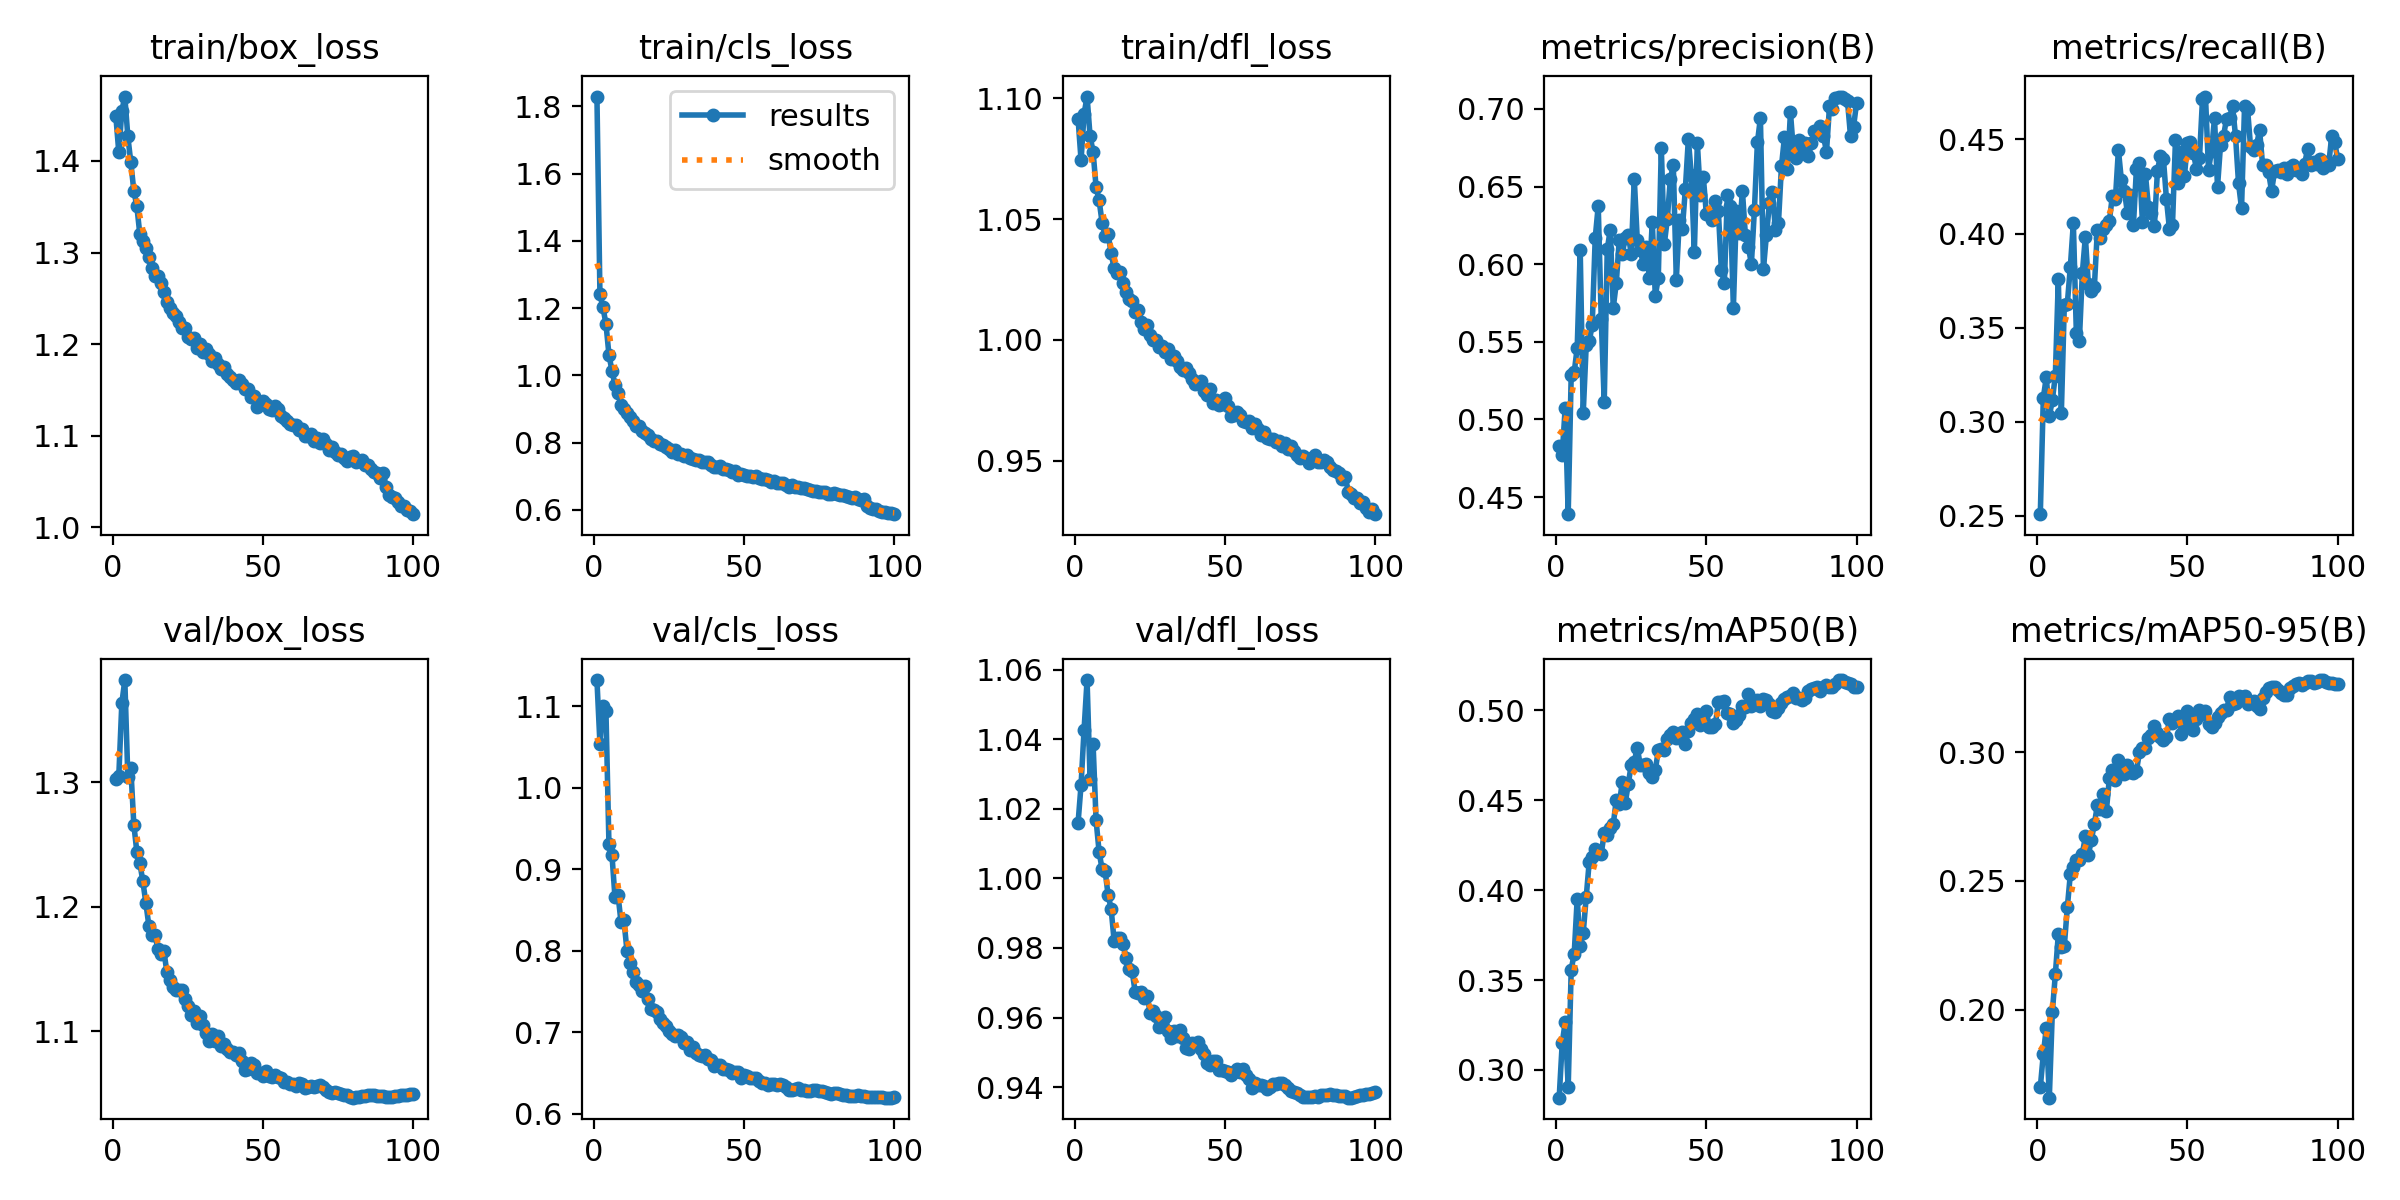

The table this chart was drawn from, first rows:
epoch, time, train/box_loss, train/cls_loss, train/dfl_loss, metrics/precision(B), metrics/recall(B), metrics/mAP50(B), metrics/mAP50-95(B), val/box_loss, val/cls_loss, val/dfl_loss, lr/pg0, lr/pg1, lr/pg2
1, 347.7, 1.449, 1.829, 1.092, 0.4831, 0.251, 0.2846, 0.1699, 1.303, 1.132, 1.016, 0.003328, 0.003328, 0.003328
2, 779, 1.409, 1.241, 1.074, 0.4772, 0.3127, 0.3147, 0.1828, 1.305, 1.054, 1.027, 0.006595, 0.006595, 0.006595
3, 1208, 1.454, 1.202, 1.093, 0.5076, 0.3239, 0.3267, 0.193, 1.363, 1.101, 1.043, 0.009797, 0.009797, 0.009797
4, 1610, 1.47, 1.153, 1.101, 0.439, 0.3029, 0.2903, 0.1659, 1.382, 1.094, 1.057, 0.009703, 0.009703, 0.009703
5, 2053, 1.427, 1.062, 1.084, 0.5287, 0.3116, 0.3558, 0.1991, 1.305, 0.9305, 1.028, 0.009604, 0.009604, 0.009604
6, 2461, 1.398, 1.013, 1.078, 0.5303, 0.3245, 0.3647, 0.2137, 1.311, 0.9177, 1.039, 0.009505, 0.009505, 0.009505
7, 2894, 1.367, 0.9728, 1.063, 0.5462, 0.3758, 0.3953, 0.2294, 1.266, 0.8658, 1.017, 0.009406, 0.009406, 0.009406
8, 3324, 1.351, 0.9476, 1.058, 0.6089, 0.3047, 0.369, 0.2246, 1.244, 0.8689, 1.008, 0.009307, 0.009307, 0.009307
9, 3755, 1.32, 0.9127, 1.049, 0.5038, 0.3623, 0.3762, 0.2249, 1.235, 0.8357, 1.003, 0.009208, 0.009208, 0.009208
10, 4186, 1.312, 0.8994, 1.043, 0.5478, 0.3629, 0.3962, 0.2398, 1.22, 0.8372, 1.002, 0.009109, 0.009109, 0.009109
11, 4612, 1.305, 0.8896, 1.044, 0.5502, 0.3823, 0.4158, 0.2527, 1.203, 0.7996, 0.9952, 0.00901, 0.00901, 0.00901
12, 5036, 1.296, 0.875, 1.036, 0.5609, 0.4056, 0.4184, 0.2556, 1.185, 0.7843, 0.9913, 0.008911, 0.008911, 0.008911
13, 5490, 1.284, 0.8631, 1.03, 0.6169, 0.3472, 0.4227, 0.2581, 1.178, 0.7743, 0.9821, 0.008812, 0.008812, 0.008812
14, 5996, 1.275, 0.8508, 1.028, 0.6375, 0.3431, 0.421, 0.258, 1.178, 0.7609, 0.9828, 0.008713, 0.008713, 0.008713
15, 6421, 1.275, 0.8501, 1.028, 0.5649, 0.3792, 0.4202, 0.2605, 1.166, 0.7575, 0.983, 0.008614, 0.008614, 0.008614
16, 6846, 1.267, 0.8349, 1.024, 0.5111, 0.3983, 0.4318, 0.2673, 1.162, 0.75, 0.981, 0.008515, 0.008515, 0.008515
17, 7269, 1.257, 0.8296, 1.02, 0.6095, 0.3731, 0.4304, 0.2601, 1.164, 0.7561, 0.9772, 0.008416, 0.008416, 0.008416
18, 7694, 1.246, 0.8229, 1.017, 0.6221, 0.3696, 0.4347, 0.266, 1.148, 0.7405, 0.9739, 0.008317, 0.008317, 0.008317
19, 8119, 1.239, 0.8125, 1.016, 0.5718, 0.3717, 0.4366, 0.2722, 1.142, 0.7281, 0.9735, 0.008218, 0.008218, 0.008218
20, 8542, 1.234, 0.8045, 1.011, 0.5876, 0.4021, 0.45, 0.2794, 1.136, 0.7272, 0.9674, 0.008119, 0.008119, 0.008119
21, 8967, 1.231, 0.8057, 1.013, 0.6158, 0.3977, 0.4477, 0.2778, 1.133, 0.725, 0.9672, 0.00802, 0.00802, 0.00802
22, 9391, 1.225, 0.7952, 1.008, 0.6066, 0.4024, 0.4601, 0.2838, 1.133, 0.7164, 0.9675, 0.007921, 0.007921, 0.007921
23, 9814, 1.218, 0.7927, 1.005, 0.617, 0.4047, 0.4485, 0.2774, 1.133, 0.7109, 0.9656, 0.007822, 0.007822, 0.007822
24, 10238, 1.218, 0.7883, 1.006, 0.6189, 0.4068, 0.459, 0.29, 1.126, 0.7076, 0.9663, 0.007723, 0.007723, 0.007723
25, 10660, 1.208, 0.7825, 1.002, 0.6065, 0.4202, 0.4699, 0.2932, 1.121, 0.7019, 0.9614, 0.007624, 0.007624, 0.007624
26, 11084, 1.206, 0.7723, 1, 0.6551, 0.4183, 0.4714, 0.289, 1.113, 0.6983, 0.9618, 0.007525, 0.007525, 0.007525
27, 11508, 1.207, 0.7776, 1, 0.6156, 0.4445, 0.4793, 0.2969, 1.116, 0.6949, 0.9603, 0.007426, 0.007426, 0.007426
28, 11932, 1.196, 0.7655, 0.9971, 0.609, 0.4283, 0.4694, 0.2939, 1.107, 0.6964, 0.9573, 0.007327, 0.007327, 0.007327
29, 12356, 1.2, 0.7667, 0.9976, 0.6003, 0.4228, 0.4697, 0.2915, 1.112, 0.6938, 0.9585, 0.007228, 0.007228, 0.007228
30, 12780, 1.192, 0.7614, 0.9951, 0.6113, 0.411, 0.4702, 0.2949, 1.105, 0.6871, 0.9601, 0.007129, 0.007129, 0.007129
31, 13204, 1.195, 0.7631, 0.996, 0.591, 0.4203, 0.4652, 0.2923, 1.098, 0.688, 0.9561, 0.00703, 0.00703, 0.00703
32, 13628, 1.189, 0.7559, 0.9922, 0.6273, 0.4044, 0.463, 0.2919, 1.092, 0.6781, 0.9542, 0.006931, 0.006931, 0.006931
33, 14053, 1.182, 0.7528, 0.9933, 0.5794, 0.4343, 0.4667, 0.2927, 1.098, 0.6823, 0.9562, 0.006832, 0.006832, 0.006832
34, 14478, 1.185, 0.7484, 0.9914, 0.5912, 0.4375, 0.4778, 0.2999, 1.092, 0.6738, 0.9548, 0.006733, 0.006733, 0.006733
35, 14901, 1.179, 0.7485, 0.989, 0.675, 0.4061, 0.4786, 0.3015, 1.096, 0.6716, 0.9564, 0.006634, 0.006634, 0.006634
36, 15324, 1.173, 0.7432, 0.9874, 0.6128, 0.4315, 0.4777, 0.3017, 1.088, 0.6705, 0.9542, 0.006535, 0.006535, 0.006535
37, 15748, 1.175, 0.7425, 0.9885, 0.6291, 0.4143, 0.4839, 0.3055, 1.09, 0.6713, 0.9513, 0.006436, 0.006436, 0.006436
38, 16213, 1.168, 0.7415, 0.9865, 0.6547, 0.4108, 0.4865, 0.3068, 1.086, 0.6668, 0.9509, 0.006337, 0.006337, 0.006337
39, 16546, 1.165, 0.7328, 0.984, 0.6639, 0.404, 0.4879, 0.3103, 1.083, 0.6659, 0.9526, 0.006238, 0.006238, 0.006238
40, 310.3, 1.161, 0.7286, 0.9819, 0.59, 0.4334, 0.4845, 0.3076, 1.084, 0.6587, 0.9523, 0.006139, 0.006139, 0.006139
41, 729.8, 1.157, 0.7272, 0.9821, 0.6286, 0.4414, 0.4864, 0.306, 1.081, 0.6593, 0.9529, 0.00604, 0.00604, 0.00604
42, 1163, 1.161, 0.7293, 0.9831, 0.6225, 0.4396, 0.4879, 0.3048, 1.082, 0.6593, 0.9509, 0.005941, 0.005941, 0.005941
43, 1583, 1.156, 0.7219, 0.979, 0.6481, 0.4182, 0.4812, 0.3058, 1.076, 0.6542, 0.9496, 0.005842, 0.005842, 0.005842
44, 1998, 1.152, 0.7205, 0.9774, 0.6803, 0.4024, 0.4885, 0.3128, 1.069, 0.6542, 0.947, 0.005743, 0.005743, 0.005743
45, 2322, 1.151, 0.7203, 0.9798, 0.6573, 0.4043, 0.4928, 0.3113, 1.07, 0.6534, 0.9462, 0.005644, 0.005644, 0.005644
46, 2681, 1.143, 0.7135, 0.974, 0.6077, 0.4496, 0.4951, 0.3125, 1.074, 0.6495, 0.9475, 0.005545, 0.005545, 0.005545
47, 2954, 1.143, 0.7146, 0.975, 0.678, 0.4266, 0.4981, 0.3141, 1.073, 0.6505, 0.9476, 0.005446, 0.005446, 0.005446
48, 3220, 1.132, 0.7051, 0.9731, 0.6447, 0.4433, 0.492, 0.307, 1.066, 0.651, 0.9451, 0.005347, 0.005347, 0.005347
49, 3500, 1.136, 0.7068, 0.9733, 0.656, 0.4308, 0.4942, 0.3124, 1.067, 0.643, 0.945, 0.005248, 0.005248, 0.005248
50, 3817, 1.138, 0.7054, 0.9759, 0.6322, 0.4483, 0.4997, 0.316, 1.064, 0.6471, 0.9446, 0.005149, 0.005149, 0.005149
51, 4250, 1.134, 0.7024, 0.9725, 0.6322, 0.4488, 0.491, 0.3105, 1.068, 0.6465, 0.9445, 0.00505, 0.00505, 0.00505
52, 4581, 1.129, 0.6999, 0.9685, 0.6286, 0.4426, 0.4905, 0.3087, 1.064, 0.6437, 0.9435, 0.004951, 0.004951, 0.004951
53, 5014, 1.129, 0.6982, 0.9691, 0.6404, 0.4343, 0.4922, 0.3128, 1.063, 0.644, 0.9444, 0.004852, 0.004852, 0.004852
54, 5453, 1.133, 0.7016, 0.9704, 0.6341, 0.4404, 0.5044, 0.3165, 1.065, 0.6431, 0.9452, 0.004753, 0.004753, 0.004753
55, 5821, 1.13, 0.6956, 0.969, 0.5961, 0.4714, 0.5045, 0.315, 1.063, 0.6399, 0.9445, 0.004654, 0.004654, 0.004654
56, 6090, 1.122, 0.692, 0.9663, 0.5878, 0.4728, 0.5054, 0.3159, 1.062, 0.6381, 0.9452, 0.004555, 0.004555, 0.004555
57, 6359, 1.12, 0.6909, 0.9662, 0.6447, 0.4339, 0.4988, 0.3108, 1.059, 0.637, 0.9434, 0.004456, 0.004456, 0.004456
58, 6627, 1.116, 0.6881, 0.9666, 0.6374, 0.4439, 0.4978, 0.3098, 1.059, 0.6356, 0.9423, 0.004357, 0.004357, 0.004357
59, 6903, 1.113, 0.684, 0.9636, 0.5719, 0.4613, 0.4932, 0.3115, 1.057, 0.6364, 0.9397, 0.004258, 0.004258, 0.004258
60, 7223, 1.112, 0.6864, 0.965, 0.6345, 0.4248, 0.4948, 0.3135, 1.058, 0.6364, 0.9411, 0.004159, 0.004159, 0.004159
... 40 more rows
